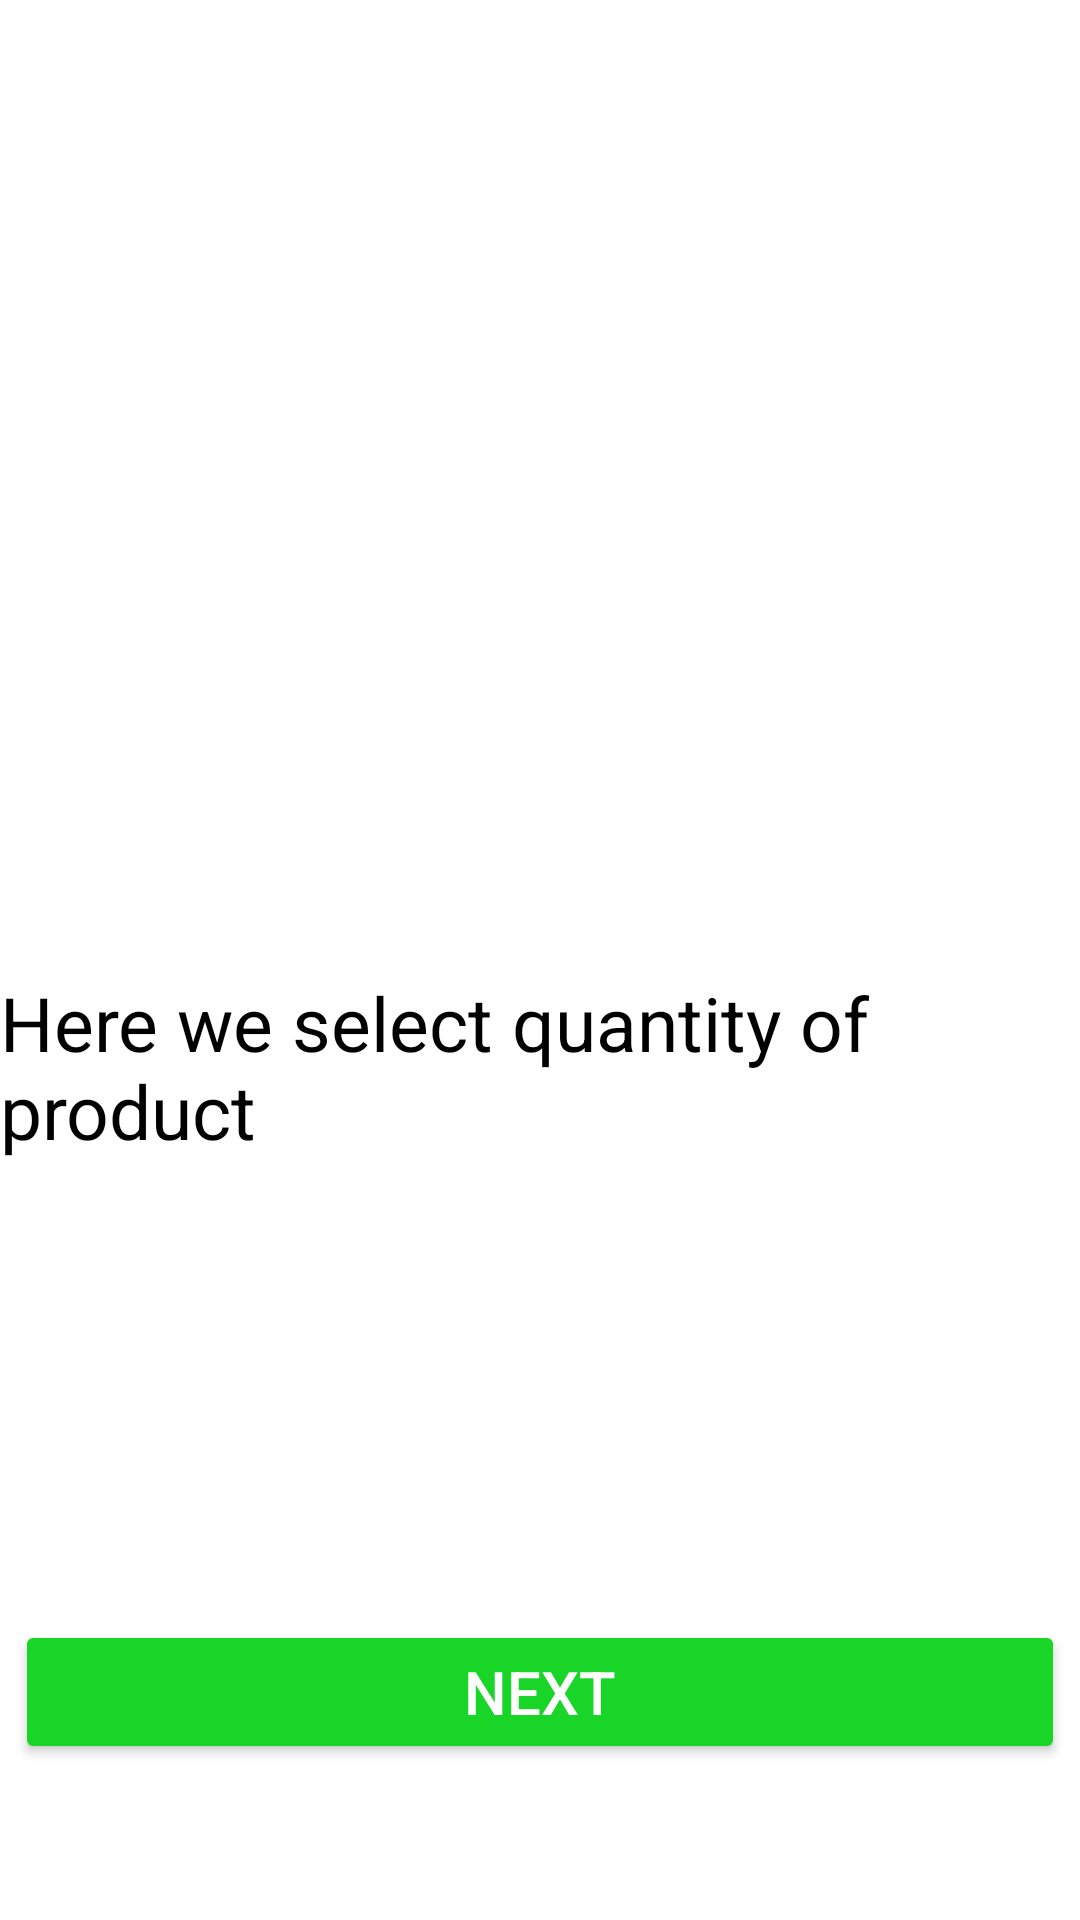

Android layout source for this screen:
<!-- AndroidManifest.xml: application theme Theme.Capstoneswastik -->
<!-- res/layout/activity_checkout_product.xml -->
<?xml version="1.0" encoding="utf-8"?>
<androidx.constraintlayout.widget.ConstraintLayout xmlns:android="http://schemas.android.com/apk/res/android"
    xmlns:app="http://schemas.android.com/apk/res-auto"
    xmlns:tools="http://schemas.android.com/tools"
    android:id="@+id/main"
    android:background="@color/white"
    android:layout_width="match_parent"
    android:layout_height="match_parent"
    tools:context=".CheckoutProduct">

    <TextView
        android:layout_width="wrap_content"
        android:layout_height="wrap_content"
        android:layout_marginTop="324dp"
        android:textColor="@color/black"
        android:text="Here we select quantity of product"
        android:textSize="25dp"
        app:layout_constraintEnd_toEndOf="parent"
        app:layout_constraintHorizontal_bias="1.0"
        app:layout_constraintStart_toStartOf="parent"
        app:layout_constraintTop_toTopOf="parent" />

    <Button
        android:id="@+id/btnNext"
        android:layout_width="350dp"
        android:layout_height="wrap_content"
        android:layout_marginBottom="52dp"
        android:backgroundTint="#18D527"
        android:text="Next"
        android:textColor="@android:color/white"
        android:textColorHint="@color/black"
        android:textSize="20sp"
        app:layout_constraintBottom_toBottomOf="parent"
        app:layout_constraintEnd_toEndOf="parent"
        app:layout_constraintHorizontal_bias="0.491"
        app:layout_constraintStart_toStartOf="parent" />


</androidx.constraintlayout.widget.ConstraintLayout>
<!-- resources referenced by this layout -->
<resources>
  <style name="Theme.Capstoneswastik" parent="Base.Theme.Capstoneswastik" />
  <style name="Base.Theme.Capstoneswastik" parent="Theme.Material3.DayNight.NoActionBar">
          
          
      </style>
  <!-- not gathered from this repository: default colours our renderer supplied (Android Studio template values) -->
  <color name="black">#FF000000</color>
  <color name="white">#FFFFFFFF</color>
</resources>
